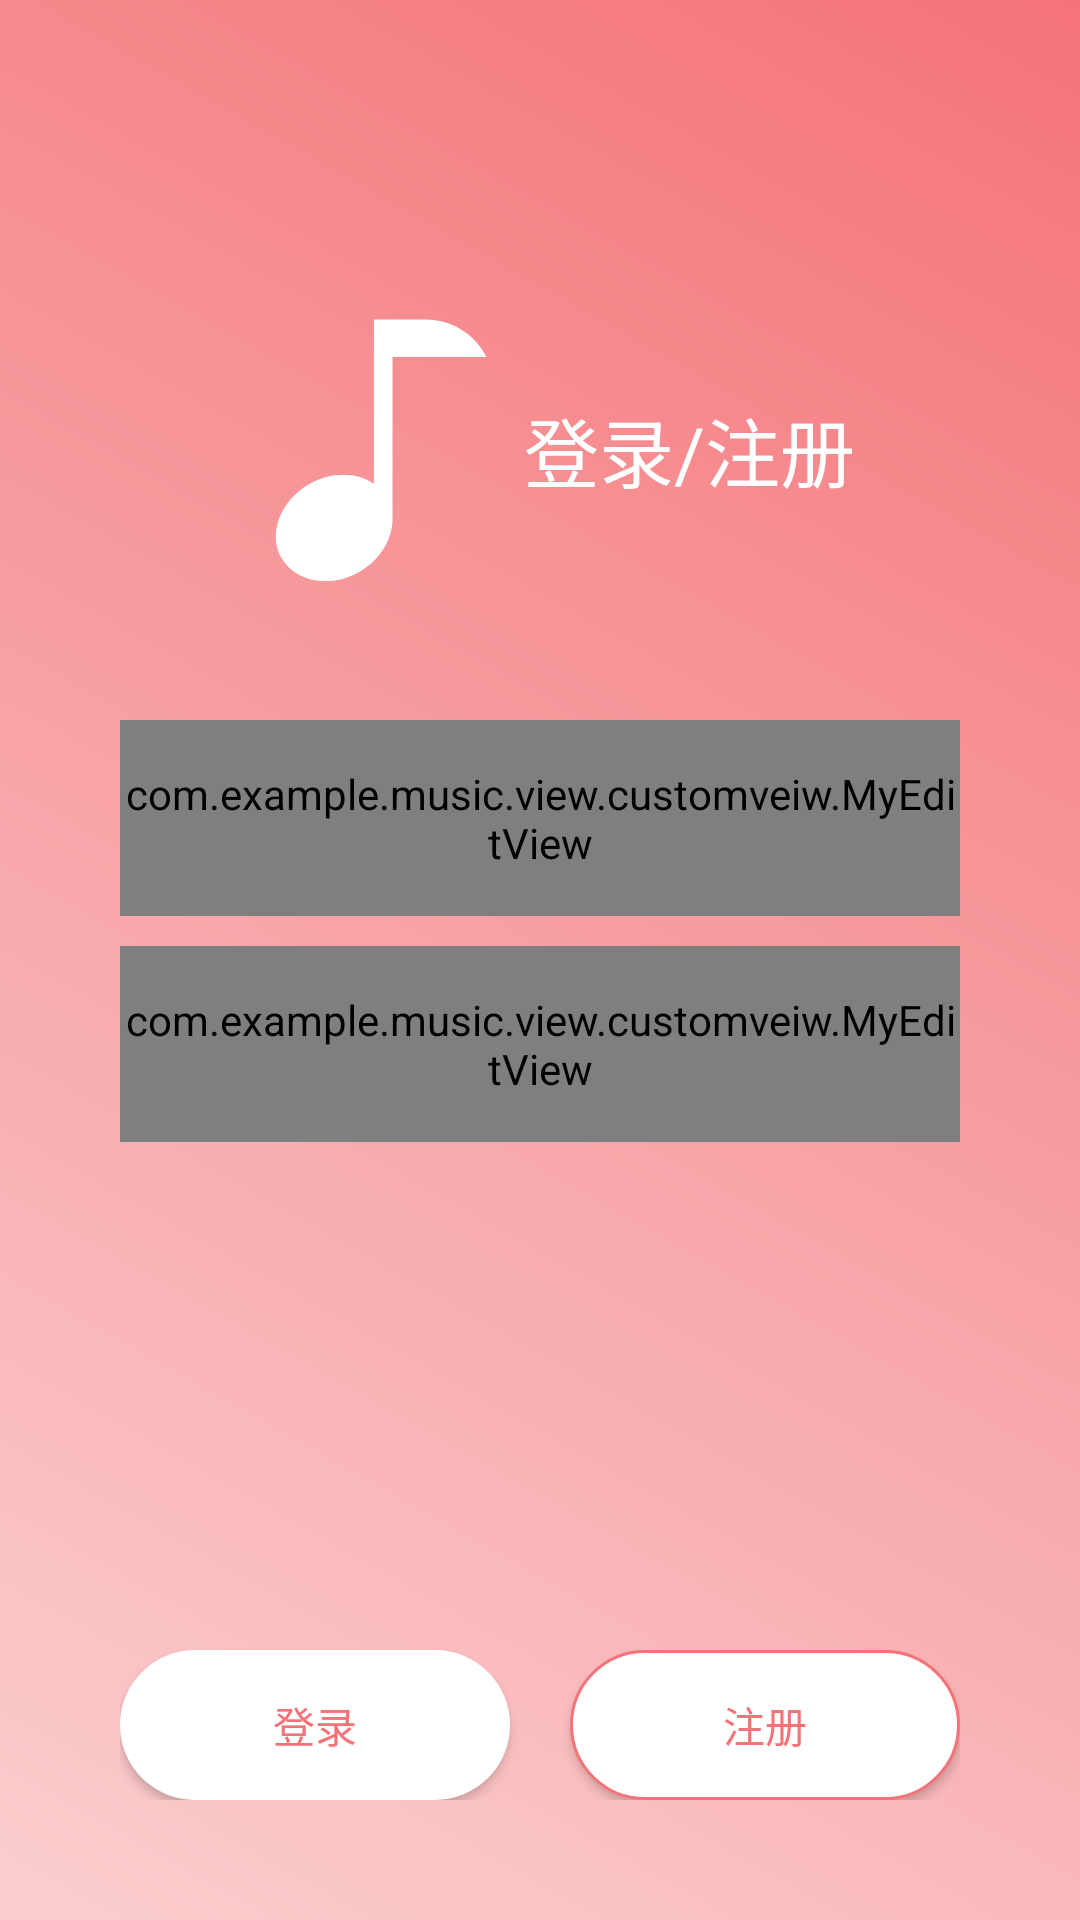

Write the Android layout XML for this screen, with the resource values it uses.
<!-- AndroidManifest.xml: activity theme NoTitleFullscreen -->
<!-- res/layout/activity_login.xml -->
<?xml version="1.0" encoding="utf-8"?>
<layout xmlns:android="http://schemas.android.com/apk/res/android" xmlns:tools="http://schemas.android.com/tools">
    <data>
        <variable name="user" type="com.example.music.model.db.table.User"/>
        <variable name="viewmodel" type="com.example.music.viewmodel.LoginVM"/>
    </data>
    <RelativeLayout
            android:layout_width="match_parent"
            android:layout_height="match_parent"
            tools:context=".view.activity.LoginActivity"
            android:background="@drawable/toolbar_background"
    >

        <LinearLayout
                android:id="@+id/ll_top_parent"
                android:layout_width="wrap_content"
                android:layout_height="wrap_content"
                android:layout_centerHorizontal="true"
                android:layout_marginTop="100dp"
                android:layout_gravity="center_horizontal"
        >

            <ImageView android:layout_width="100dp"
                       android:layout_height="100dp"
                       android:src="@drawable/vector_drawable_music_note_white"/>

            <TextView android:layout_width="wrap_content"
                      android:layout_height="wrap_content"
                      android:text="登录/注册"
                      android:textColor="@color/white"
                      android:textSize="25dp"
                      android:layout_gravity="center_vertical"
            />
        </LinearLayout>
        <com.example.music.view.customveiw.MyEditView
                android:id="@+id/et_name"
                android:layout_width="match_parent"
                android:layout_height="wrap_content"
                android:layout_marginTop="40dp"
                android:layout_marginLeft="40dp"
                android:layout_marginRight="40dp"
                android:hint="用户名"
                android:maxLines="1"
                android:maxLength="10"
                android:text="@={user.name}"
                android:layout_below="@id/ll_top_parent"
                android:drawableRight="@drawable/vector_drawable_edittext_clean"
                android:background="@drawable/edittext_background"/>

        <com.example.music.view.customveiw.MyEditView
                android:id="@+id/et_password"
                android:layout_width="match_parent"
                android:layout_height="wrap_content"
                android:layout_marginTop="10dp"
                android:layout_marginLeft="40dp"
                android:layout_marginRight="40dp"
                android:inputType="textPassword"
                android:hint="密码"
                android:maxLines="1"
                android:maxLength="15"
                android:text="@={user.password}"
                android:layout_below="@id/et_name"
                android:drawableRight="@drawable/vector_drawable_edittext_clean"
                android:background="@drawable/edittext_background"/>

        <LinearLayout
                android:layout_width="match_parent"
                android:layout_height="wrap_content"
                android:orientation="horizontal"
                android:layout_alignParentBottom="true"
                android:padding="40dp">

            <Button
                    android:id="@+id/bt_login"
                    android:layout_width="0dp"
                    android:layout_weight="1"
                    android:layout_height="50dp"
                    android:text="登录"
                    android:textColor="#F47378"
                    android:layout_marginRight="20dp"
                    android:background="@drawable/button_background_yellow"
                    android:onClick="@{()->viewmodel.login(user.name,user.password)}"/>
            <Button
                    android:id="@+id/bt_register"
                    android:layout_width="0dp"
                    android:layout_weight="1"
                    android:layout_height="50dp"
                    android:text="注册"
                    android:textColor="#F47378"
                    android:background="@drawable/button_background_white"
                    android:onClick="@{()->viewmodel.register(user.name,user.password)}"/>

        </LinearLayout>


    </RelativeLayout>
</layout>
<!-- resources referenced by this layout -->
<resources>
  <color name="white">#FFFFFF</color>
  <!-- drawable button_background_white (drawable-xxhdpi) -->
  <?xml version="1.0" encoding="utf-8"?>
  <shape xmlns:android="http://schemas.android.com/apk/res/android"
         android:shape="rectangle">
      <stroke android:color="#F47378" android:width="1dp"/>
      <solid android:color="#FFFFFF"/>
      <corners android:radius="50dp"/>
  
  </shape>
  <!-- drawable button_background_yellow (drawable-xxhdpi) -->
  <?xml version="1.0" encoding="utf-8"?>
  <shape xmlns:android="http://schemas.android.com/apk/res/android"
  android:shape="rectangle">
      <solid android:color="@color/white"/>
      <corners android:radius="50dp"/>
  
  </shape>
  <!-- drawable edittext_background (drawable-xxhdpi) -->
  <?xml version="1.0" encoding="utf-8"?>
  <shape xmlns:android="http://schemas.android.com/apk/res/android"
         android:shape="rectangle">
      <solid android:color="@color/white"/>
      <corners android:radius="50dp"/>
      <padding android:top="15dp"
               android:bottom="15dp"
               android:left="30dp"
               android:right="30dp"/>
  </shape>
  <!-- drawable toolbar_background (drawable) -->
  <?xml version="1.0" encoding="utf-8"?>
  <shape xmlns:android="http://schemas.android.com/apk/res/android"
          android:shape="rectangle">
      <gradient android:startColor="#FBCFD0"
              android:endColor="#F47378"
              android:angle="45"/>
  </shape>
  <!-- drawable vector_drawable_edittext_clean (drawable-xxhdpi) -->
  <?xml version="1.0" encoding="utf-8"?>
  <vector xmlns:android="http://schemas.android.com/apk/res/android"
          android:viewportWidth="1024"
          android:viewportHeight="1024"
          android:width="42dp"
          android:height="42dp">
      <path android:fillColor="#8A8A8A"
            android:pathData="M757.37104745 732.07014213l-465.44118958-465.44118959C288.70757271 263.4066674 284.23217664 261.37782099 279.2794052 261.37782099c-9.90554346 0-17.90158422 7.99604077-17.90158421 17.90158421 0 4.95277145 2.02884639 9.4281675 5.25113155 12.65045267l465.44118959 465.44118959c3.22228515 3.22228515 7.69768122 5.25113156 12.65045267 5.25113155 9.90554346 0 17.90158422-7.99604077 17.90158421-17.9015842 0-4.95277145-2.02884639-9.4281675-5.25113156-12.65045268z"/>
      <path android:fillColor="#8A8A8A"
            android:pathData="M291.92985787 757.37104745l465.44118959-465.44118958c3.22228515-3.22228515 5.25113156-7.69768122 5.25113155-12.65045267 0-9.90554346-7.99604077-17.90158422-17.90158421-17.90158421-4.95277145 0-9.4281675 2.02884639-12.65045267 5.25113155l-465.44118958 465.44118959c-3.22228515 3.22228515-5.25113156 7.69768122-5.25113156 12.65045267 0 9.90554346 7.99604077 17.90158422 17.90158421 17.90158421 4.95277145 0 9.4281675-2.02884639 12.65045267-5.25113156z"/>
  </vector>
  <!-- drawable vector_drawable_music_note_white (drawable-xxhdpi) -->
  <?xml version="1.0" encoding="utf-8"?>
  <vector xmlns:android="http://schemas.android.com/apk/res/android"
          android:viewportWidth="1024"
          android:viewportHeight="1024"
          android:width="42dp"
          android:height="42dp">
      <path android:fillColor="#FFFFFF"
            android:pathData="M575.125671 194.437504l320.821882 0 0 0C856.748952 116.040303 776.620233 66.518094 688.969853 66.518094L511.677643 66.518094l0 32.121076L511.677643 194.437504l0 432.778997c-58.239149-40.369319-145.802544-42.189868-221.697642 1.628158-99.062838 57.194304-140.732842 170.48178-93.07007 253.034828 47.661749 82.553048 166.606334 103.110209 265.669172 45.915905C531.448867 888.032923 572.308374 821.160749 574.968074 756.351658c0.260956-1.084757 0.157597-2.209424 0.157597-3.370932L575.125671 194.437504z"/>
  </vector>
  <style name="NoTitleFullscreen" parent="Theme.AppCompat.Light.NoActionBar">
          <item name="android:windowNoTitle">true</item>
  
          <item name="android:windowFullscreen">true</item>
  
      </style>
</resources>
